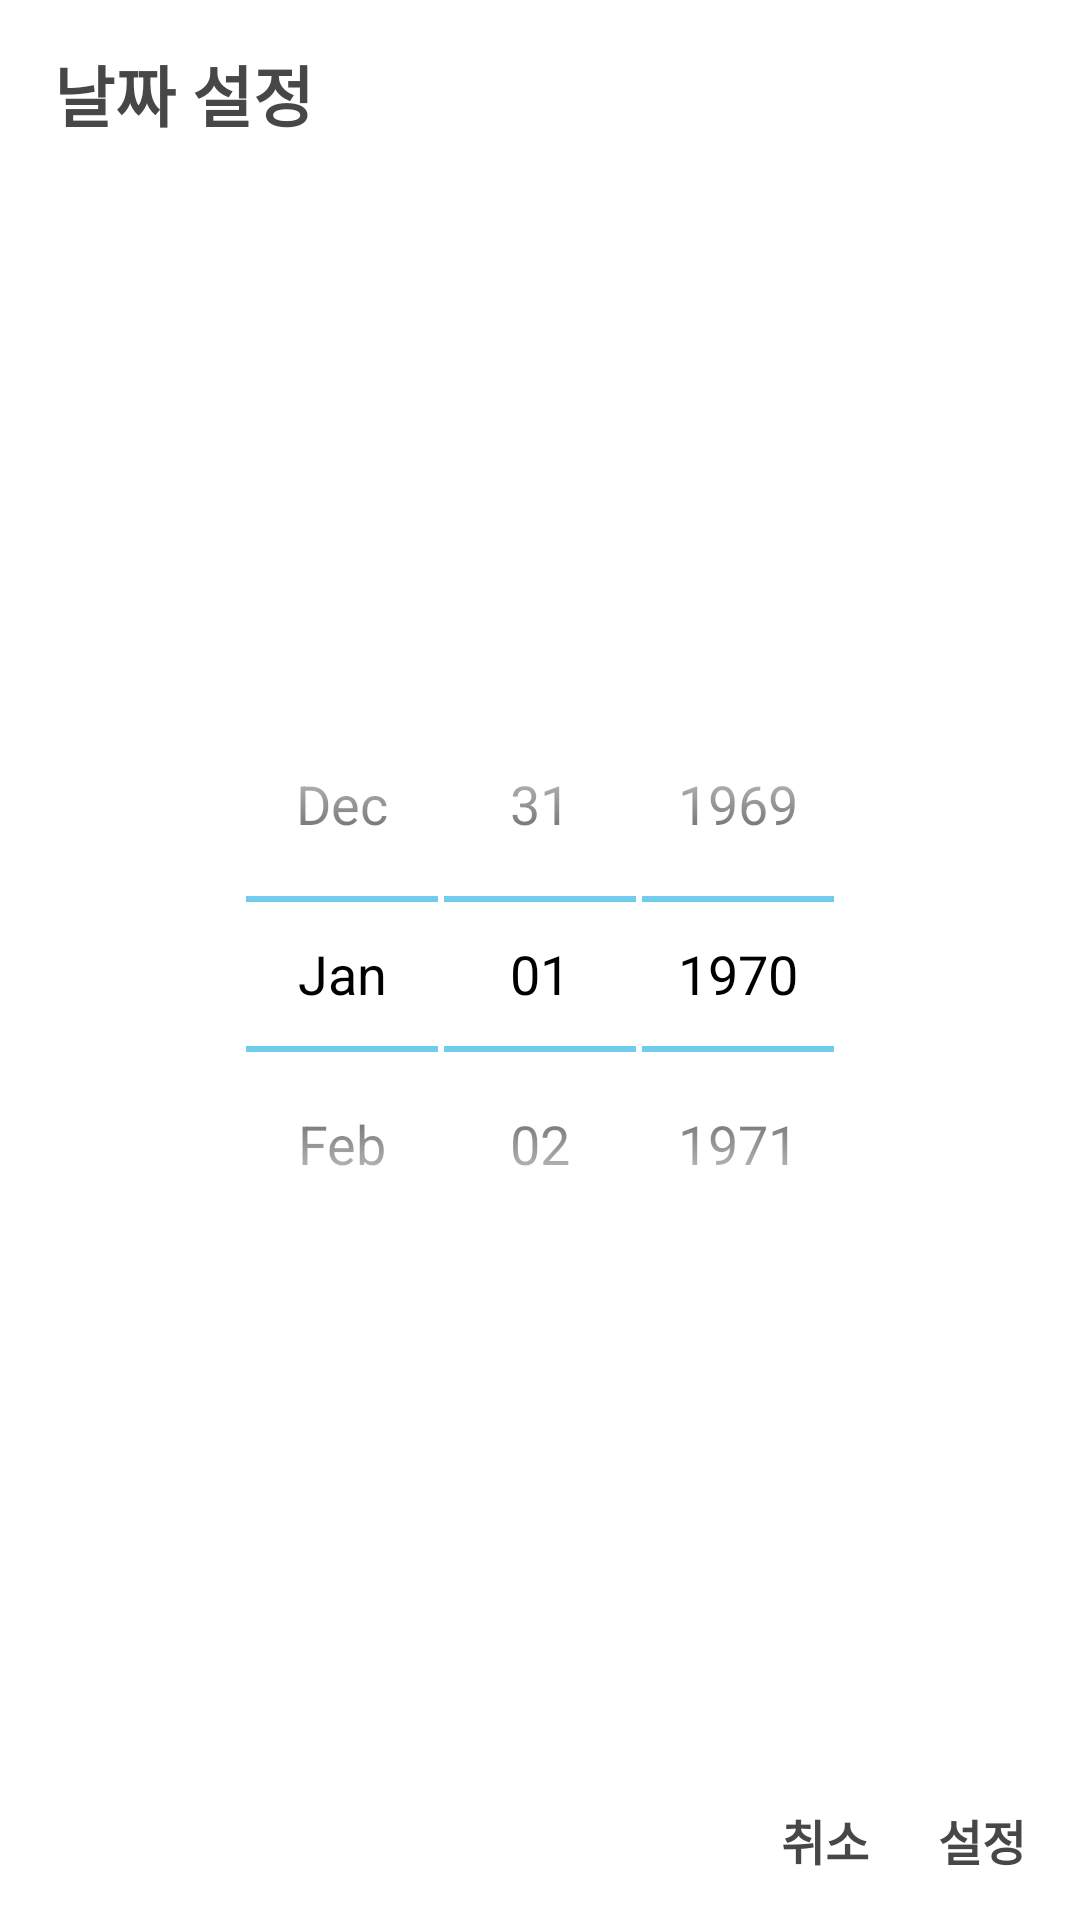

Android layout source for this screen:
<!-- AndroidManifest.xml: application theme AppTheme -->
<!-- res/layout/dialog_date_picker.xml -->
<?xml version="1.0" encoding="utf-8"?>
<androidx.constraintlayout.widget.ConstraintLayout xmlns:android="http://schemas.android.com/apk/res/android"
    android:layout_width="wrap_content"
    android:layout_height="wrap_content"
    xmlns:app="http://schemas.android.com/apk/res-auto"
    android:background="@color/white">

    <TextView
        android:id="@+id/txt"
        android:layout_width="0dp"
        android:layout_height="wrap_content"
        android:text="날짜 설정"
        android:textColor="@color/blackForText"
        android:textSize="22sp"
        android:textStyle="bold"
        app:layout_constraintStart_toStartOf="parent"
        app:layout_constraintTop_toTopOf="parent"
        android:layout_marginTop="15dp"
        android:layout_marginStart="18dp"/>

    <DatePicker
        android:id="@+id/timepicker"
        android:layout_width="250dp"
        android:layout_height="170dp"
        android:layout_marginTop="20dp"
        android:theme="@style/date_picker_theme"
        android:timePickerMode="spinner"
        app:layout_constraintBottom_toTopOf="@+id/btn_set"
        app:layout_constraintEnd_toEndOf="parent"
        app:layout_constraintStart_toStartOf="parent"
        app:layout_constraintTop_toBottomOf="@+id/txt"
        android:layout_marginBottom="20dp"/>

    <TextView
        android:id="@+id/btn_cancel"
        android:layout_width="0dp"
        android:layout_height="wrap_content"
        android:text="취소"
        android:textColor="@color/blackForText"
        android:textSize="16sp"
        android:textStyle="bold"
        app:layout_constraintBottom_toBottomOf="@+id/btn_set"
        app:layout_constraintEnd_toStartOf="@+id/btn_set"
        android:layout_marginRight="23dp"/>


    <TextView
        android:id="@+id/btn_set"
        android:layout_width="0dp"
        android:layout_height="wrap_content"
        android:text="설정"
        android:textColor="@color/blackForText"
        android:textSize="16sp"
        android:textStyle="bold"
        app:layout_constraintBottom_toBottomOf="parent"
        app:layout_constraintEnd_toEndOf="parent"
        android:layout_marginBottom="15dp"
        android:layout_marginRight="18dp"/>

</androidx.constraintlayout.widget.ConstraintLayout>
<!-- resources referenced by this layout -->
<resources>
  <color name="blackForText">#474747</color>
  <color name="white">#FFFFFF</color>
  <style name="date_picker_theme" parent="@android:style/Theme.Holo.Light">
          <item name="android:datePickerStyle">@android:style/Widget.DatePicker</item>
  
  
      </style>
  <style name="AppTheme" parent="Theme.AppCompat.DayNight">
          <item name="colorPrimary">@color/colorPrimary</item>
          <item name="colorPrimaryDark">@color/colorPrimaryDark</item>
          <item name="colorAccent">@color/colorAccent</item>
      </style>
  <color name="colorPrimary">#fcfcfc</color>
  <color name="colorPrimaryDark">#889dfe</color>
  <color name="colorAccent">#889dfe</color>
</resources>
